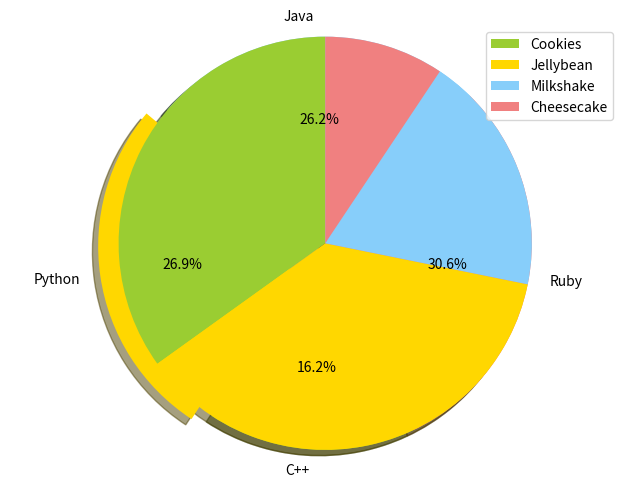

The script that saved this image:
#!/usr/bin/env python
# coding: utf-8

# In[2]:


import matplotlib.pyplot as plt

# Data to plot
labels = 'Python', 'C++', 'Ruby', 'Java'
sizes = [215, 130, 245, 210]
colors = ['gold', 'yellowgreen', 'lightcoral', 'lightskyblue']
explode = (0.1, 0, 0, 0)  # explode 1st slice

# Plot
plt.pie(sizes, explode=explode, labels=labels, colors=colors,
autopct='%1.1f%%', shadow=True, startangle=140)

plt.axis('equal')
plt.show()


# In[3]:


import matplotlib.pyplot as plt

labels = ['Cookies', 'Jellybean', 'Milkshake', 'Cheesecake']
sizes = [38.4, 40.6, 20.7, 10.3]
colors = ['yellowgreen', 'gold', 'lightskyblue', 'lightcoral']
patches, texts = plt.pie(sizes, colors=colors, shadow=True, startangle=90)
plt.legend(patches, labels, loc="best")
plt.axis('equal')
plt.tight_layout()
plt.show()


# In[ ]:




